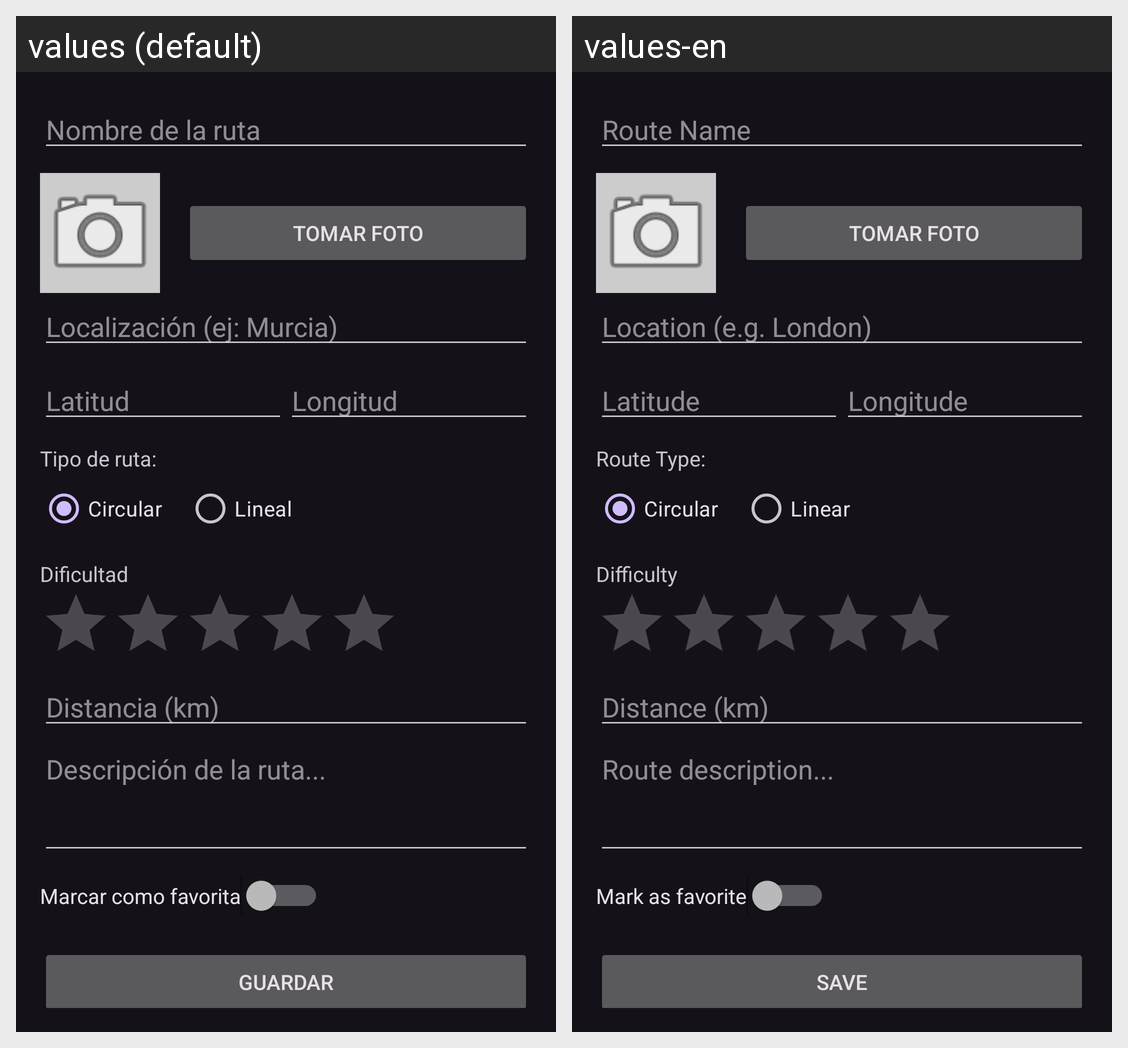

The Android screen above is rendered under two locales of the same app. Produce the string resources it draws, with the default and per-locale values.
Android screen res/layout/activity_alta_ruta.xml rendered under 2 locales, left to right: values (default), values-en. Device: Nexus 5 (rendered at 1080×1920; each locale shown at half size, 540×960, under a caption strip naming it); theme Theme.Material3.Dark.NoActionBar.
Strings drawn on this screen, with the default value and each locale's value (text and hints the layout hard-codes, and strings that could not be matched under every locale, appear in the picture but are not listed):

hint_nombre_ruta
  values: Nombre de la ruta
  values-en: Route Name

hint_localizacion
  values: Localización (ej: Murcia)
  values-en: Location (e.g. London)

hint_latitude
  values: Latitud
  values-en: Latitude

hint_longitude
  values: Longitud
  values-en: Longitude

lbl_tipo_ruta
  values: Tipo de ruta:
  values-en: Route Type:

rb_circular
  values: Circular
  values-en: Circular

rb_lineal
  values: Lineal
  values-en: Linear

lbl_dificultad
  values: Dificultad
  values-en: Difficulty

hint_distancia_km
  values: Distancia (km)
  values-en: Distance (km)

hint_descripcion
  values: Descripción de la ruta...
  values-en: Route description...

chk_favorita
  values: Marcar como favorita
  values-en: Mark as favorite

btn_guardar
  values: Guardar
  values-en: Save
